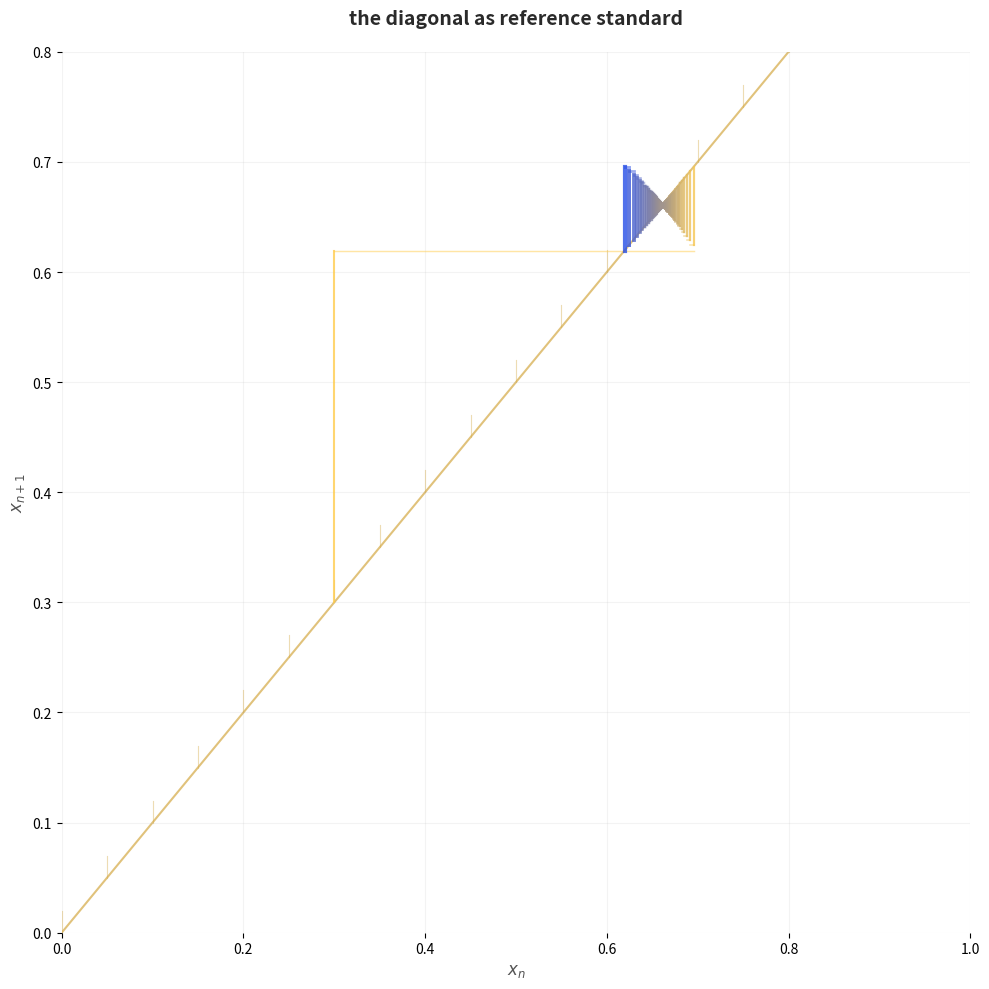

This figure's Python source: (Note: this script raises an exception after producing the figure.)
"""
Cobweb as measurement instrument.

The diagonal is the reference standard — the unit against which distance
collapses. Each vertical segment is a measurement: |f(x) - x|, the distance
to the diagonal. Each horizontal segment reads that measurement back as
a new position. The cobweb is not iteration — it is the act of measuring
against the self.

The diagonal as ruler that measures itself.
"""
import numpy as np
import matplotlib
matplotlib.use('Agg')
import matplotlib.pyplot as plt
from matplotlib.collections import LineCollection

# Map: x -> r*x*(1-x) at r=2.95, where the golden tail emerges
r = 2.95

def f(x):
    return r * x * (1 - x)

def fprime(x):
    return r * (1 - 2*x)

# Generate cobweb
x0 = 0.3
steps = 80
x_vals = [x0]
for _ in range(steps):
    x_vals.append(f(x_vals[-1]))

x_arr = np.array(x_vals)

# Compute local contraction rate at each step
contraction = np.abs(fprime(x_arr[:-1]))

# Normalize for coloring
cmin, cmax = np.log(contraction.min()), np.log(contraction.max())

# Create figure
fig, ax = plt.subplots(1, 1, figsize=(10, 10))

# Draw the diagonal with measurement markings
ax.plot([0, 1], [0, 1], color='#d4a843', linewidth=1.5, alpha=0.7, zorder=1)

# Add golden measurement tick marks on the diagonal
# These represent the "units" of measurement
n_ticks = 20
for i in range(n_ticks + 1):
    t = i / n_ticks
    tick_len = 0.02
    ax.plot([t, t], [t, t + tick_len], color='#d4a843', linewidth=0.8, alpha=0.4)

# Draw cobweb segments with contraction-rate coloring
for i in range(len(x_arr) - 1):
    x_i, x_ip1 = x_arr[i], x_arr[i+1]
    y_ip1 = f(x_i)

    # Vertical segment: measurement — distance to diagonal
    # Colored by local contraction rate
    log_contr = np.log(contraction[i])
    norm_contr = (log_contr - cmin) / (cmax - cmin + 1e-10)
    # Blue (fast contraction) -> Gold (slow, near eigenvalue)
    r_c = 0.15 + 0.85 * norm_contr
    g_c = 0.3 + 0.5 * norm_contr
    b_c = 0.9 - 0.6 * norm_contr
    color = (r_c, g_c, b_c)
    lw = 1.5 + 1.5 * (1 - norm_contr)  # thicker near eigenvalue

    ax.plot([x_i, x_i], [x_i, y_ip1], color=color, linewidth=lw, alpha=0.8, zorder=2)

    # Horizontal segment: reading the measurement back
    if i + 2 < len(x_arr):
        ax.plot([x_i, x_arr[i+2]], [y_ip1, y_ip1], color=color, linewidth=lw * 0.7, alpha=0.5, zorder=2)

# Title and axis
ax.set_title('the diagonal as reference standard', fontsize=14, fontweight='bold', color='#2a2a2a', pad=20)
ax.set_xlabel('$x_n$', fontsize=12, color='#555')
ax.set_ylabel('$x_{n+1}$', fontsize=12, color='#555')

# Grid
ax.grid(True, alpha=0.15)

# Limits
ax.set_xlim(0, 1)
ax.set_ylim(0, 0.8)

# Remove spines for cleaner look
for spine in ax.spines.values():
    spine.set_visible(False)

plt.tight_layout()
plt.savefig('/home/sprite/slop-salon-lou/assets/cobweb-measurement.png', dpi=150, bbox_inches='tight',
            facecolor='white', edgecolor='none')
plt.close()

print("Saved to assets/cobweb-measurement.png")
